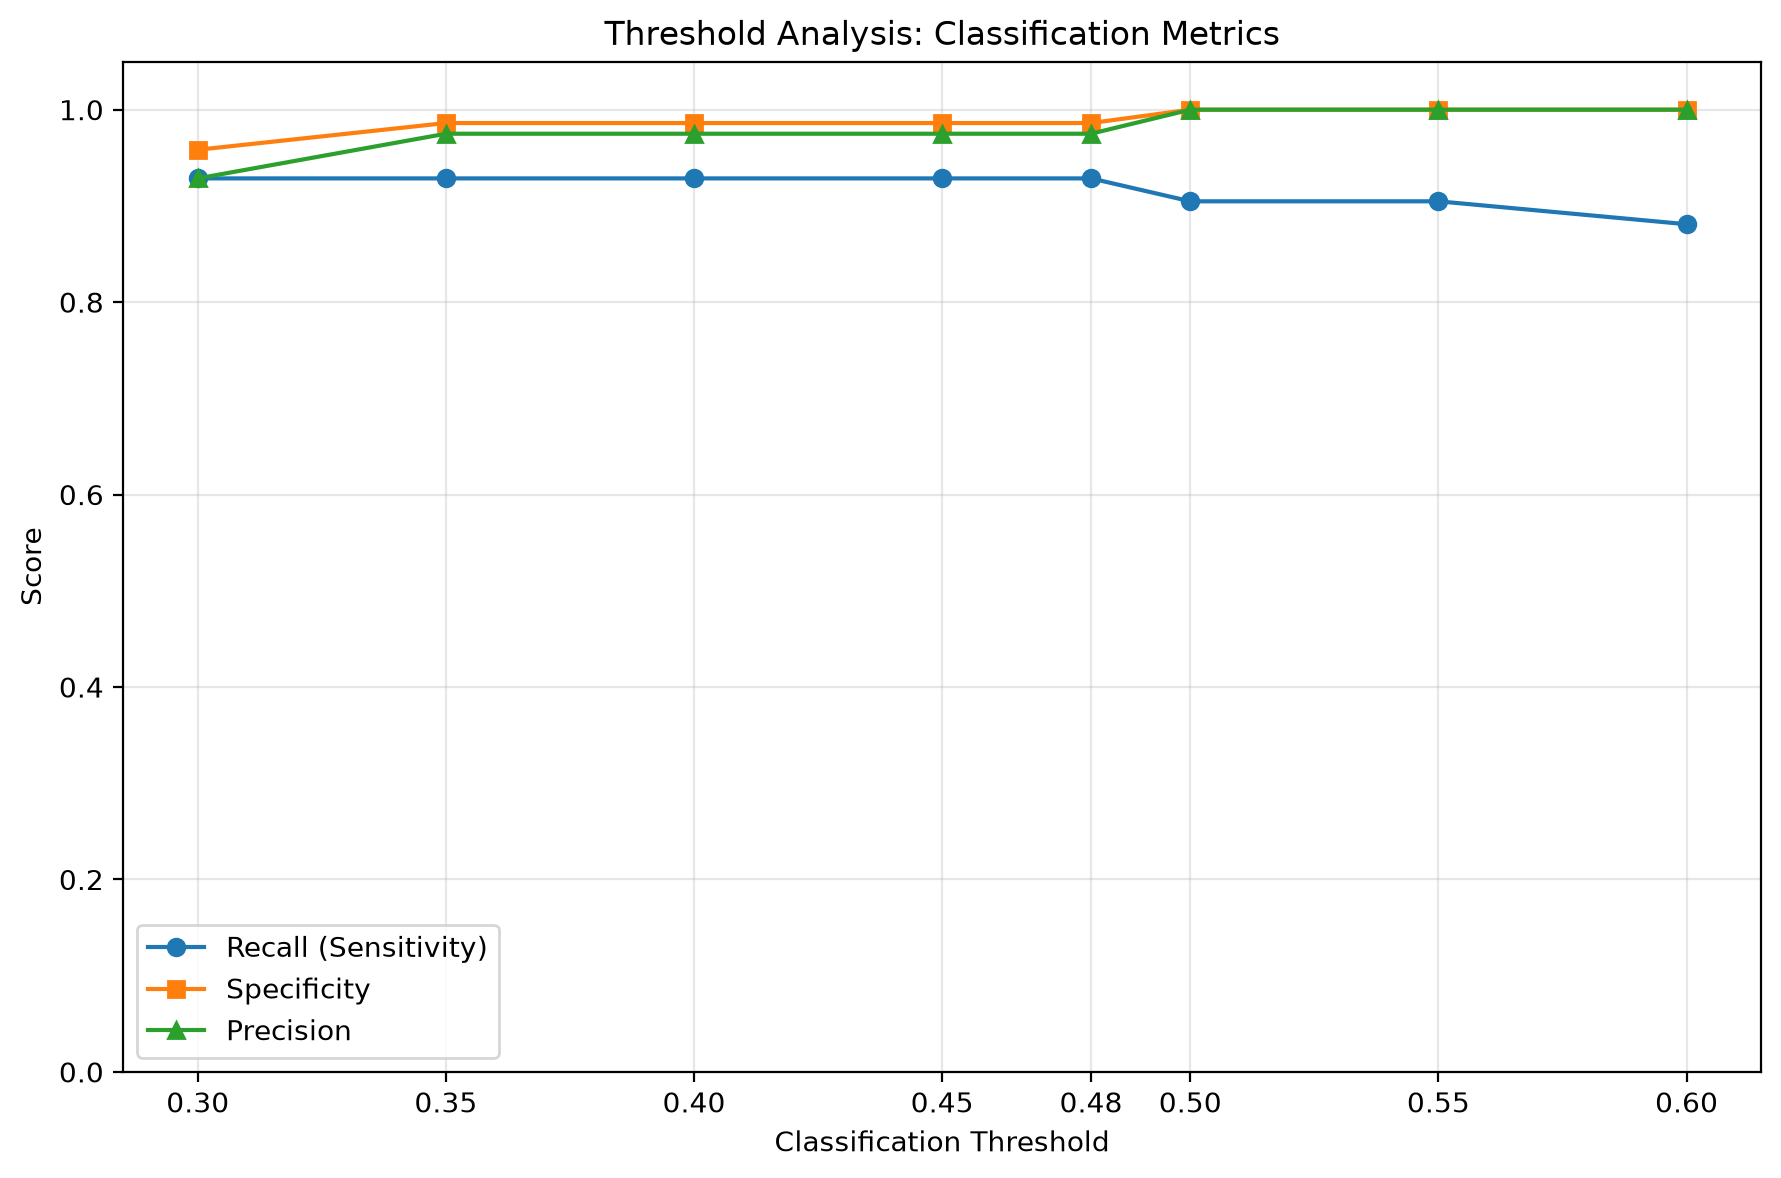

Data behind this chart, as committed beside it:
Threshold, Accuracy, Precision, Recall, Specificity, F1, FNR, ROC_AUC, TN, FP, FN, TP
0.3, 0.9474, 0.9286, 0.9286, 0.9583, 0.9286, 0.07143, 0.9942, 69, 3, 3, 39
0.35, 0.9649, 0.975, 0.9286, 0.9861, 0.9512, 0.07143, 0.9942, 71, 1, 3, 39
0.4, 0.9649, 0.975, 0.9286, 0.9861, 0.9512, 0.07143, 0.9942, 71, 1, 3, 39
0.45, 0.9649, 0.975, 0.9286, 0.9861, 0.9512, 0.07143, 0.9942, 71, 1, 3, 39
0.48, 0.9649, 0.975, 0.9286, 0.9861, 0.9512, 0.07143, 0.9942, 71, 1, 3, 39
0.5, 0.9649, 1, 0.9048, 1, 0.95, 0.09524, 0.9942, 72, 0, 4, 38
0.55, 0.9649, 1, 0.9048, 1, 0.95, 0.09524, 0.9942, 72, 0, 4, 38
0.6, 0.9561, 1, 0.881, 1, 0.9367, 0.119, 0.9942, 72, 0, 5, 37
